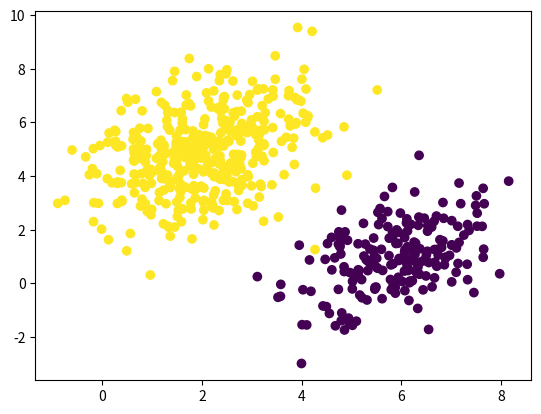

Reproduce this figure in Python.
import numpy as np
import matplotlib.pyplot as plt
u1=np.array([2,5])
cov1=np.array([[1,2],
               [1,0]])
u2=np.array([6,1])
cov2=np.array([[-1,-1],[0,1]])
x1=np.random.multivariate_normal(u1,cov1,400)
x2=np.random.multivariate_normal(u2,cov2,200)
y=np.zeros(600)
y[:400]=1
x=np.vstack((x1,x2))
'''for i in range(600):
    if y[i]==1:
        plt.scatter(x[i,0],x[i,1],color='red')
    else:
        plt.scatter(x[i,0],x[i,1],color='green')'''
plt.scatter(x[:,0],x[:,1],c=y)
plt.show()
def hypothsis(x,w,b):
    h=np.dot(x,w)+b
    return sigmoid(h)
def sigmoid(z):
    return 1.0/(1.0+np.exp(-1.0*z))
def error(y_,x,w,b):
    m=x.shape[0]
    er=0
    for i in range(m):
        hx=hypothsis(x[i],w,b)
        er+=y_[i]*np.log2(hx)+(1-y)*np.log2(1-hx)
    return -er/m
def grd(y_,x,w,b):
    grad_w=np.zeros(w.shape)
    grad=0.0
    m=x.shape[0]
    for i in range(m):
        hx=hypothsis(x[i],w,b)
        grad_x=-1*(y_[i]-hx)*x[i]
        grad=-1*(y_[i]-hx)
    grad_w/=m
    grad/=m
    return [grad_w,grad]
def gradient_descent(x,y_,w,b,l=0):
    err=error(y_,x,w,b)
    [gw,gb]=grd(y_,x,w,b)
    w=w+l*gw
    b=b+l*gb
    return err,w,b
W=y**2
b=y**3
err,w,b=gradient_descent(x[:,0],x[:,1],W,b)
print(err)